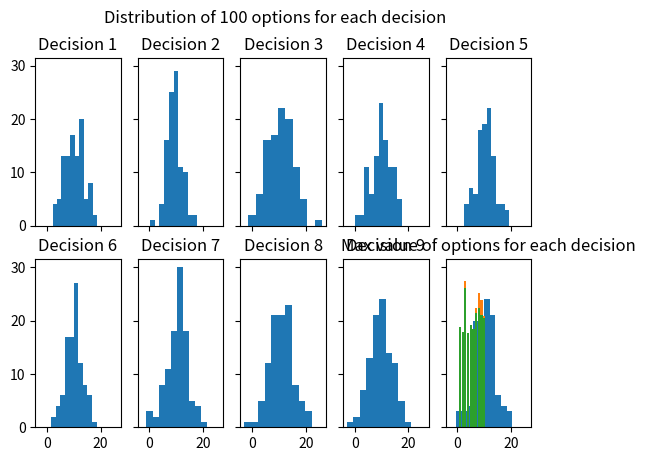

This figure's Python source:
import numpy as np
import matplotlib.pyplot as plt
import seaborn as sns


class DecisionEnvironment:
    def __init__(
        self,
        num_decisions=10,
        num_options=100,
        util_dist_type="normal",
        util_param="pareto",
        seed=40,
    ):

        np.random.seed(seed)

        self.num_decisions = num_decisions
        self.num_options = num_options

        if util_dist_type == "normal":
            if util_param == "pareto":
                shape = 2
                mode = 10
                self.opt_vars = (np.random.pareto(shape, self.num_decisions) + 1) * mode
                cov = np.diag(self.opt_vars)
            else:
                raise NotImplementedError(f"Unrecognized util_param {util_param}")

            self.opt_mean = 10
            loc = [self.opt_mean] * self.num_decisions
            # np.random.normal(loc=10, scale=3, size=self.num_decisions)
            self.util = np.transpose(
                np.random.multivariate_normal(loc, cov, self.num_options)
            )
            # print(np.amin(self.util, axis=0))
        else:
            raise NotImplementedError(f"Unrecognized util_dist_type {util_dist_type}")

        # sort utility, decreasing
        self.util.sort(axis=1)
        self.util = np.flip(self.util, axis=1)

    def visualize(self, num_rows=2):
        if self.num_decisions % num_rows == 0:
            num_cols = int(self.num_decisions / num_rows)
            fig, axs = plt.subplots(num_rows, num_cols, sharex=True, sharey=True)
            for i in range(num_rows):
                for j in range(num_cols):
                    axs[i][j].hist(self.util[i * num_cols + j])
                    axs[i][j].set_title(f"Decision {i*num_cols+j+1}")

        else:
            fig, axs = plt.subplots(1, self.num_decisions, sharey=True)

            for i in range(self.num_decisions):
                axs[i].hist(self.util[i])

        fig.suptitle(f"Distribution of {self.num_options} options for each decision")
        plt.show()

        avg_opt_util = [
            sum(self.util[i]) / self.num_options for i in range(self.num_decisions)
        ]
        plt.bar(range(1, self.num_decisions + 1), avg_opt_util)
        plt.title("Average utility in each decision")
        plt.show()  # should be similar due to LLN

        diff_opt_util = [
            max(self.util[i]) - min(self.util[i]) for i in range(self.num_decisions)
        ]
        plt.bar(range(1, self.num_decisions + 1), diff_opt_util)
        plt.title("Max difference of options for each decision")
        plt.show()  # should be different, some decisions more important than others

        plt.bar(
            range(1, self.num_decisions + 1),
            [max(self.util[i]) for i in range(self.num_decisions)],
        )
        plt.title("Max value of options for each decision")
        plt.show()


if __name__ == "__main__":
    de = DecisionEnvironment()
    de.visualize()
